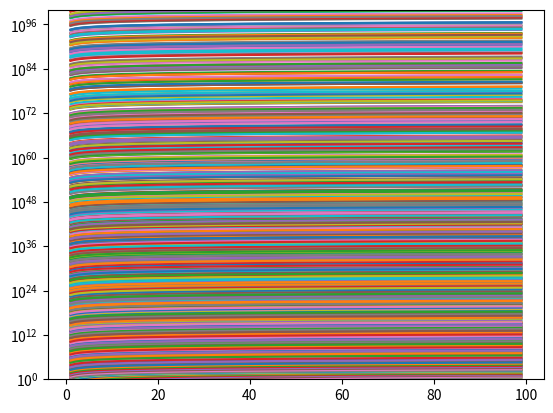

Recreate this plot in Python.
import math
import numpy as np
from math import gcd
import matplotlib.pyplot as plt


alpha, beta, gamma = 3, 2, 1

D = np.linspace(0, 10, 11)
A_0 = range(1, 100)
for delta in D:
    sigma = gamma / (alpha - beta**delta)
    for k in range(1, 100):
        A_k =  [(a+sigma) * ((beta**(delta*k)) / (alpha**k)) - sigma for a in A_0]
        plt.plot(A_0, A_k)
plt.yscale("log")
plt.ylim(1, 1e100)
plt.show()
